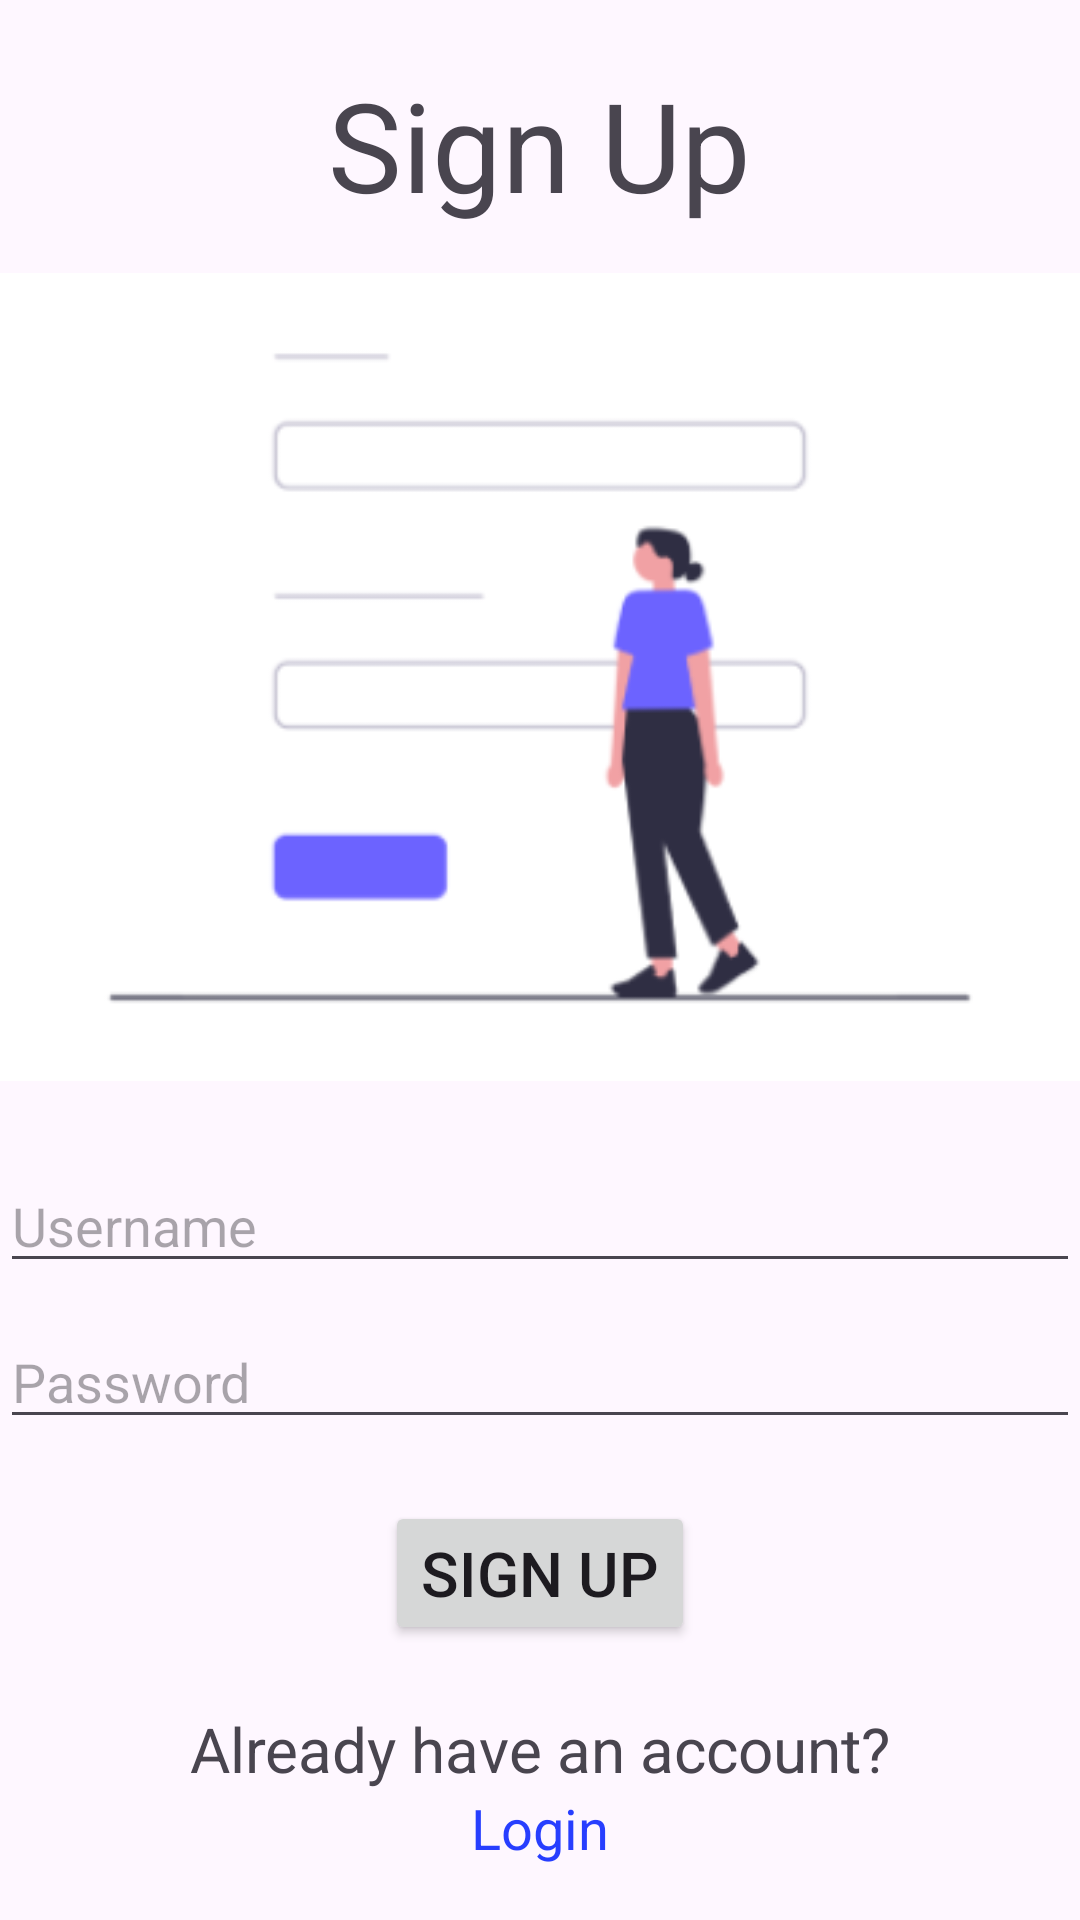

Write the Android layout XML for this screen, with the resource values it uses.
<!-- AndroidManifest.xml: application theme Theme.ProjectfinalMA -->
<!-- res/layout/activity_signuppage.xml -->
<?xml version="1.0" encoding="utf-8"?>
<LinearLayout xmlns:android="http://schemas.android.com/apk/res/android"
    xmlns:app="http://schemas.android.com/apk/res-auto"
    xmlns:tools="http://schemas.android.com/tools"
    android:id="@+id/main"
    android:orientation="vertical"
    android:layout_width="match_parent"
    android:layout_height="match_parent"
    tools:context=".Signuppage">
    <TextView
        android:layout_width="wrap_content"
        android:layout_height="wrap_content"
        android:layout_gravity="center"
        android:text="Sign Up"
        android:paddingTop="10pt"
        android:textSize="20pt" />
    <ImageView
        android:layout_width="match_parent"
        android:layout_height="wrap_content"
        android:src="@drawable/signuppageimage"

        />

    <EditText
        android:layout_width="match_parent"
        android:layout_height="wrap_content"
        android:id="@+id/ETusername"
        android:hint="Username"
        android:paddingTop="10pt"
        />
    <EditText
        android:layout_width="match_parent"
        android:layout_height="wrap_content"
        android:paddingTop="10pt"
        android:id="@+id/ETpassword"
        android:hint="Password"
        android:inputType="numberPassword"
        />
    <Button
        android:layout_width="wrap_content"
        android:layout_height="wrap_content"
        android:id="@+id/btnsignup"
        android:text="Sign up"
        android:textSize="10pt"
        android:layout_gravity="center"
        android:layout_marginTop="10pt"
        />
    <TextView
        android:layout_width="wrap_content"
        android:layout_height="wrap_content"
        android:text="Already have an account?"
        android:layout_gravity="center"
        android:layout_marginTop="10pt"
        android:textSize="10pt"
        />
    <TextView
        android:layout_width="wrap_content"
        android:layout_height="wrap_content"
        android:layout_gravity="center"
        android:onClick="Logintext"
        android:text="Login"
        android:textColor="#273EFF"
        android:textSize="9pt"
        />

</LinearLayout>
<!-- resources referenced by this layout -->
<resources>
  <!-- drawable signuppageimage: png bitmap (drawable, 9612 bytes) -->
  <style name="Theme.ProjectfinalMA" parent="Base.Theme.ProjectfinalMA" />
  <style name="Base.Theme.ProjectfinalMA" parent="Theme.Material3.DayNight.NoActionBar">
          
          
      </style>
</resources>
